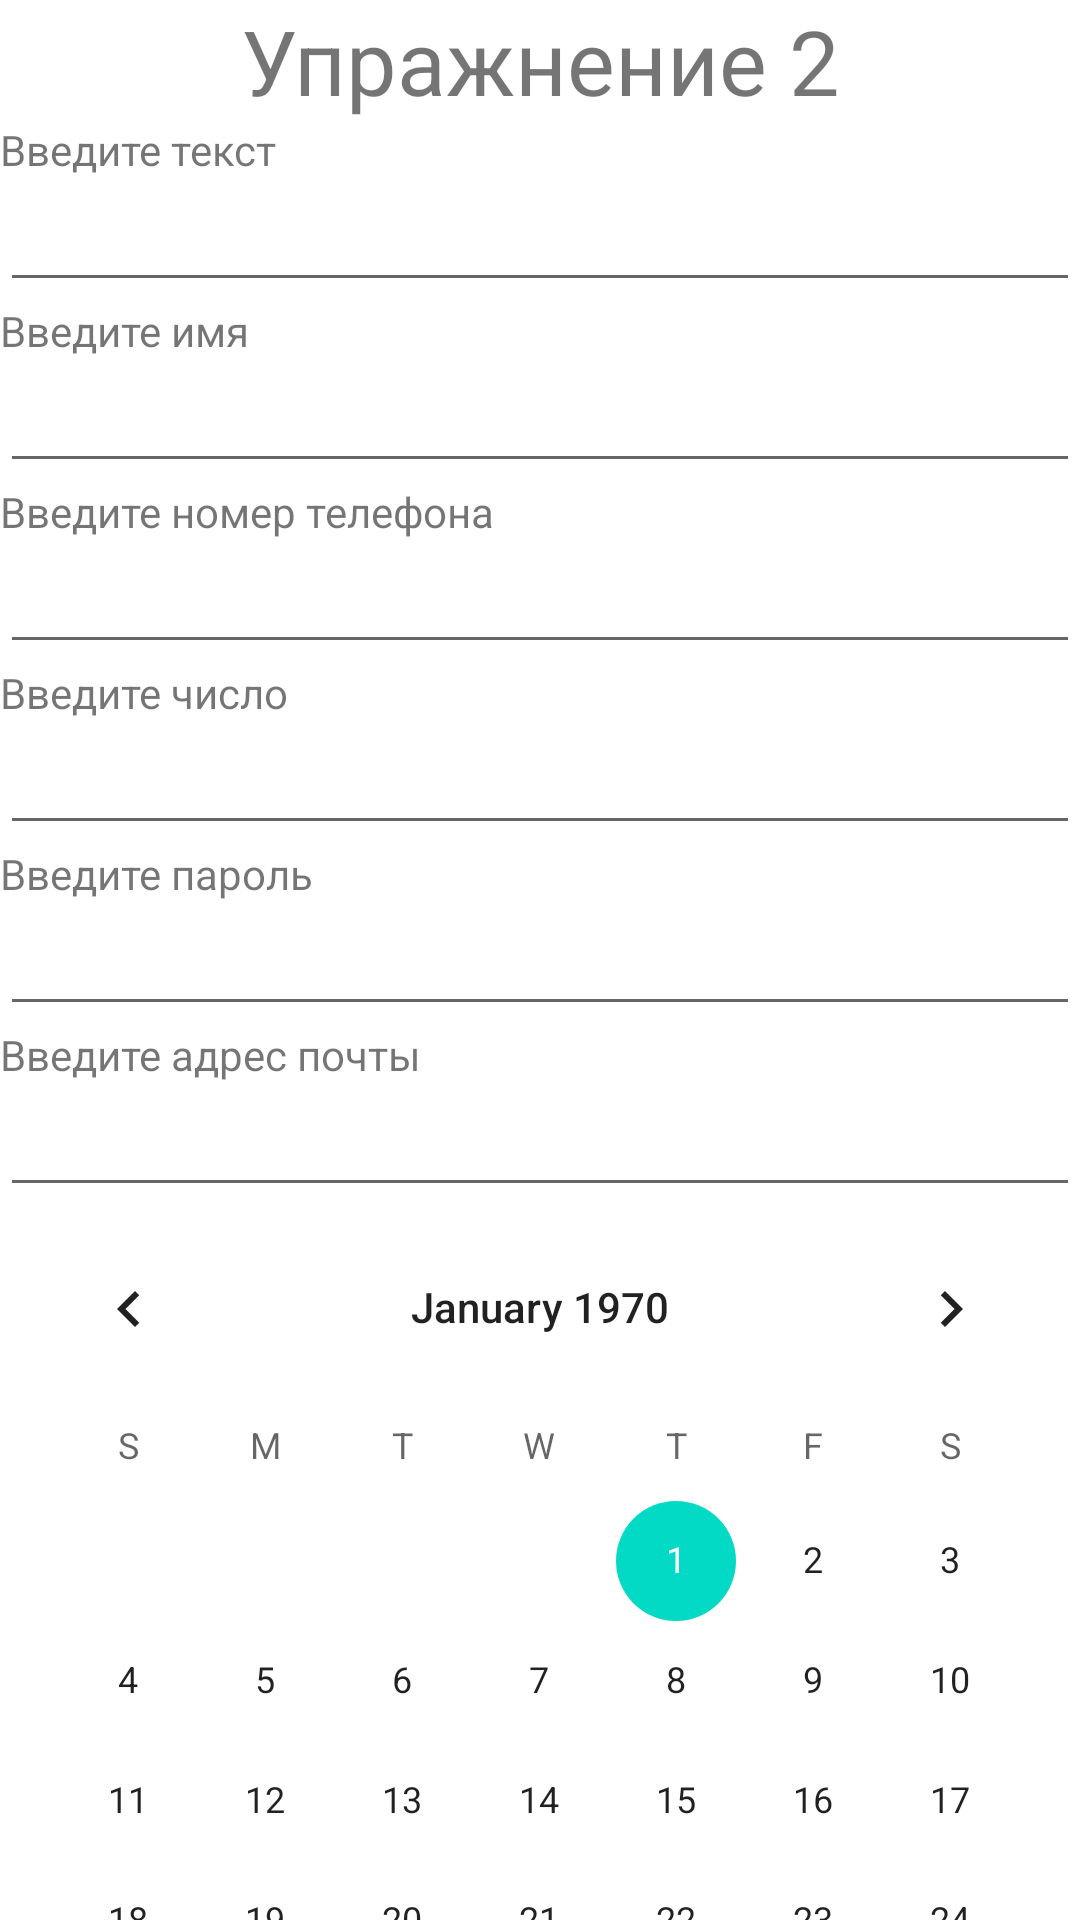

The Android layout XML behind this screen, and the referenced resources:
<!-- AndroidManifest.xml: application theme Theme.AndroidGeneralProject -->
<!-- res/layout/lesson1ex2.xml -->
<?xml version="1.0" encoding="utf-8"?>
<androidx.constraintlayout.widget.ConstraintLayout xmlns:android="http://schemas.android.com/apk/res/android"
    android:layout_width="match_parent"
    android:layout_height="match_parent">

    <LinearLayout
        android:layout_width="match_parent"
        android:layout_height="match_parent"
        android:orientation="vertical">

        <TextView
            android:layout_width="match_parent"
            android:layout_height="wrap_content"
            android:gravity="center"
            android:text="Упражнение 2"
            android:textSize="30sp" />

        <TextView
            android:layout_width="match_parent"
            android:layout_height="wrap_content"
            android:text="Введите текст" />

        <EditText
            android:id="@+id/inputText1"
            android:layout_width="match_parent"
            android:layout_height="wrap_content"
            android:inputType="text" />

        <TextView
            android:layout_width="match_parent"
            android:layout_height="wrap_content"
            android:text="Введите имя" />

        <EditText
            android:id="@+id/inputText2"
            android:layout_width="match_parent"
            android:layout_height="wrap_content"
            android:inputType="textPersonName" />

        <TextView
            android:layout_width="match_parent"
            android:layout_height="wrap_content"
            android:text="Введите номер телефона" />

        <EditText
            android:id="@+id/inputText3"
            android:layout_width="match_parent"
            android:layout_height="wrap_content"
            android:inputType="phone" />

        <TextView
            android:layout_width="match_parent"
            android:layout_height="wrap_content"
            android:text="Введите число" />

        <EditText
            android:id="@+id/inputText4"
            android:layout_width="match_parent"
            android:layout_height="wrap_content"
            android:inputType="number" />

        <TextView
            android:layout_width="match_parent"
            android:layout_height="wrap_content"
            android:text="Введите пароль" />

        <EditText
            android:id="@+id/inputText5"
            android:layout_width="match_parent"
            android:layout_height="wrap_content"
            android:inputType="textPassword" />

        <TextView
            android:layout_width="match_parent"
            android:layout_height="wrap_content"
            android:text="Введите адрес почты" />

        <EditText
            android:id="@+id/inputText6"
            android:layout_width="match_parent"
            android:layout_height="wrap_content"
            android:inputType="textEmailAddress" />

        <CalendarView
            android:id="@+id/calendar1"
            android:layout_width="match_parent"
            android:layout_height="wrap_content" />

        <Button
            android:id="@+id/btnbackEx2"
            android:layout_width="wrap_content"
            android:layout_height="wrap_content"
            android:layout_gravity="left"
            android:text="back to Main menu" />

    </LinearLayout>


</androidx.constraintlayout.widget.ConstraintLayout>
<!-- resources referenced by this layout -->
<resources>
  <style name="Theme.AndroidGeneralProject" parent="Theme.MaterialComponents.DayNight.DarkActionBar">
          
          <item name="colorPrimary">@color/purple_500</item>
          <item name="colorPrimaryVariant">@color/purple_700</item>
          <item name="colorOnPrimary">@color/white</item>
          
          <item name="colorSecondary">@color/teal_200</item>
          <item name="colorSecondaryVariant">@color/teal_700</item>
          <item name="colorOnSecondary">@color/black</item>
          
          <item name="android:statusBarColor" tools:targetApi="l">?attr/colorPrimaryVariant</item>
          
      </style>
  <!-- not gathered from this repository: default colours our renderer supplied (Android Studio template values) -->
  <color name="purple_500">#FF6200EE</color>
  <color name="purple_700">#FF3700B3</color>
  <color name="teal_200">#FF03DAC5</color>
  <color name="teal_700">#FF018786</color>
  <color name="black">#FF000000</color>
  <color name="white">#FFFFFFFF</color>
</resources>
